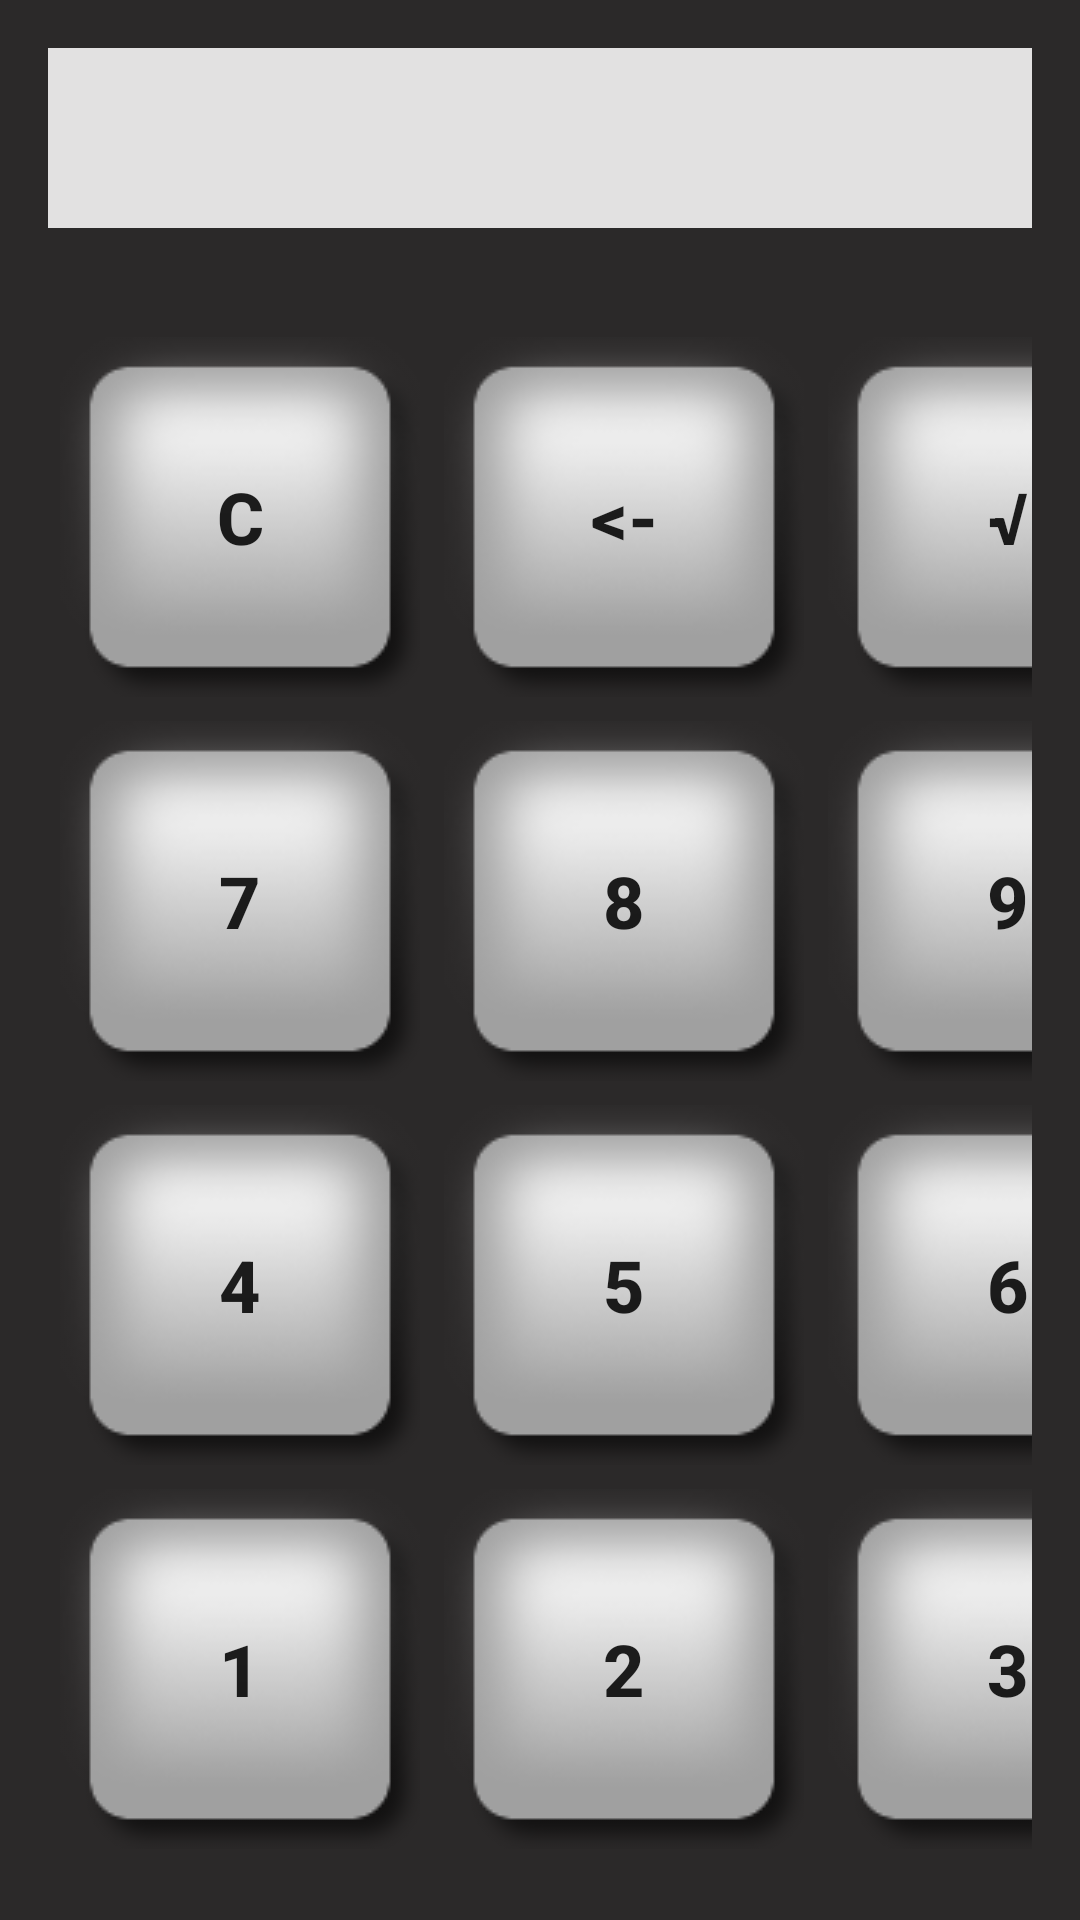

Write the Android layout XML for this screen, with the resource values it uses.
<!-- AndroidManifest.xml: application theme AppTheme -->
<!-- res/layout/activity_main.xml -->
<?xml version="1.0" encoding="utf-8"?>
<RelativeLayout xmlns:android="http://schemas.android.com/apk/res/android"
    xmlns:tools="http://schemas.android.com/tools"
    android:layout_width="fill_parent"
    android:layout_height="fill_parent"
    android:paddingBottom="@dimen/activity_vertical_margin"
    android:paddingLeft="@dimen/activity_horizontal_margin"
    android:paddingRight="@dimen/activity_horizontal_margin"
    android:paddingTop="@dimen/activity_vertical_margin"
    tools:context="com.example.piotrek.kalkulator.MainActivity"
    android:background="#2b2929">

    <LinearLayout
        android:orientation="vertical"
        android:layout_width="fill_parent"
        android:layout_height="fill_parent"
        android:layout_centerVertical="true"
        android:layout_centerHorizontal="true"
        android:layout_alignParentRight="false"
        android:layout_alignParentTop="false"
        android:gravity="center_horizontal">

        <TextView
            android:layout_width="fill_parent"
            android:layout_height="60dp"
            android:id="@+id/eWynik"
            android:textSize="28sp"
            android:textStyle="bold"
            android:text="@string/eWynik"
            android:gravity="center|right"
            android:background="#e2e1e1"
            android:textColor="#000000"
            android:padding="5dp"
            android:maxLength="15" />
        <TextView
            android:layout_width="fill_parent"
            android:layout_height="wrap_content"
            android:id="@+id/eError"
            android:layout_gravity="center_horizontal"
            android:textSize="24sp"
            android:textStyle="bold"
            android:textColor="#ffffff"
            android:gravity="center|right" />
        <GridLayout
            android:layout_width="wrap_content"
            android:layout_height="wrap_content"
            android:columnCount="4"
            android:rowCount="5"
            android:rowOrderPreserved="false"
            android:useDefaultMargins="true"
            android:orientation="horizontal">


            <Button
                android:layout_width="@dimen/button_width"
                android:layout_height="@dimen/button_height"
                android:text="@string/bsC"
                android:id="@+id/bC"
                android:textStyle="bold"
                android:background="@drawable/calcbutton"
                android:textSize="24sp"/>

            <Button
                android:layout_width="@dimen/button_width"
                android:layout_height="@dimen/button_height"
                android:text="@string/bsBack"
                android:id="@+id/bBack"
                android:textStyle="bold"
                android:background="@drawable/calcbutton"
                android:textSize="24sp" />

            <Button
                android:layout_width="@dimen/button_width"
                android:layout_height="@dimen/button_height"
                android:text="@string/bsSqrt"
                android:id="@+id/bSqrt"
                android:textStyle="bold"
                android:background="@drawable/calcbutton"
                android:textSize="24sp"/>

            <Button
                android:layout_width="@dimen/button_width"
                android:layout_height="@dimen/button_height"
                android:text="@string/bsDodaj"
                android:id="@+id/bDodaj"
                android:textStyle="bold"
                android:background="@drawable/calcbutton"
                android:textSize="24sp" />



            <Button
                android:layout_width="@dimen/button_width"
                android:layout_height="@dimen/button_height"
                android:text="@string/bs7"
                android:id="@+id/b7"
                android:textStyle="bold"
                android:background="@drawable/calcbutton"
                android:textSize="24sp"/>

            <Button
                android:layout_width="@dimen/button_width"
                android:layout_height="@dimen/button_height"
                android:text="@string/bs8"
                android:id="@+id/b8"
                android:textStyle="bold"
                android:background="@drawable/calcbutton"
                android:textSize="24sp"/>

            <Button
                android:layout_width="@dimen/button_width"
                android:layout_height="@dimen/button_height"
                android:text="@string/bs9"
                android:id="@+id/b9"
                android:textStyle="bold"
                android:background="@drawable/calcbutton"
                android:textSize="24sp"/>

            <Button
                android:layout_width="@dimen/button_width"
                android:layout_height="@dimen/button_height"
                android:text="@string/bsOdejmij"
                android:id="@+id/bOdejmij"
                android:textStyle="bold"
                android:background="@drawable/calcbutton"
                android:textSize="24sp"/>

            <Button
                android:layout_width="@dimen/button_width"
                android:layout_height="@dimen/button_height"
                android:text="@string/bs4"
                android:id="@+id/b4"
                android:textStyle="bold"
                android:background="@drawable/calcbutton"
                android:textSize="24sp"/>

            <Button
                android:layout_width="@dimen/button_width"
                android:layout_height="@dimen/button_height"
                android:text="@string/bs5"
                android:id="@+id/b5"
                android:textStyle="bold"
                android:background="@drawable/calcbutton"
                android:textSize="24sp"/>

            <Button
                android:layout_width="@dimen/button_width"
                android:layout_height="@dimen/button_height"
                android:text="@string/bs6"
                android:id="@+id/b6"
                android:textStyle="bold"
                android:background="@drawable/calcbutton"
                android:textSize="24sp"/>

            <Button
                android:layout_width="@dimen/button_width"
                android:layout_height="@dimen/button_height"
                android:text="@string/bsPomnoz"
                android:id="@+id/bPomnoz"
                android:textStyle="bold"
                android:background="@drawable/calcbutton"
                android:textSize="24sp"/>

            <Button
                android:layout_width="@dimen/button_width"
                android:layout_height="@dimen/button_height"
                android:id="@+id/b1"
                android:text="@string/bs1"
                android:textStyle="bold"
                android:background="@drawable/calcbutton"
                android:textSize="24sp"/>

            <Button
                android:layout_width="@dimen/button_width"
                android:layout_height="@dimen/button_height"
                android:text="@string/bs2"
                android:id="@+id/b2"
                android:textStyle="bold"
                android:background="@drawable/calcbutton"
                android:textSize="24sp"/>

            <Button
                android:layout_width="@dimen/button_width"
                android:layout_height="@dimen/button_height"
                android:text="@string/bs3"
                android:id="@+id/b3"
                android:textStyle="bold"
                android:background="@drawable/calcbutton"
                android:textSize="24sp"/>

            <Button
                android:layout_width="@dimen/button_width"
                android:layout_height="@dimen/button_height"
                android:text="@string/bsPodziel"
                android:id="@+id/bPodziel"
                android:textStyle="bold"
                android:background="@drawable/calcbutton"
                android:textSize="24sp"/>

            <Button
                android:layout_width="@dimen/button_width"
                android:layout_height="@dimen/button_height"
                android:text="@string/bsPrzecinek"
                android:id="@+id/bPrzecinek"
                android:textStyle="bold"
                android:background="@drawable/calcbutton"
                android:textSize="24sp"/>

            <Button
                android:layout_width="@dimen/button_width"
                android:layout_height="@dimen/button_height"
                android:text="@string/bs0"
                android:id="@+id/b0"
                android:textStyle="bold"
                android:background="@drawable/calcbutton"
                android:textSize="24sp"/>

            <Button
                android:layout_width="@dimen/button_width"
                android:layout_height="@dimen/button_height"
                android:text="@string/bsPlusMinus"
                android:id="@+id/bPlusMinus"
                android:textStyle="bold"
                android:background="@drawable/calcbutton"
                android:textSize="24sp"/>

            <Button
                android:layout_width="@dimen/button_width"
                android:layout_height="@dimen/button_height"
                android:text="@string/bsRownaSie"
                android:id="@+id/bRownaSie"
                android:textStyle="bold"
                android:background="@drawable/calcbutton"
                android:textSize="24sp"/>

        </GridLayout>
    </LinearLayout>

</RelativeLayout>
<!-- resources referenced by this layout -->
<resources>
  <dimen name="activity_horizontal_margin">16dp</dimen>
  <dimen name="activity_vertical_margin">16dp</dimen>
  <!-- drawable calcbutton: png bitmap (drawable, 5773 bytes) -->
  <string name="bs0">0</string>
  <string name="bs1">1</string>
  <string name="bs2">2</string>
  <string name="bs3">3</string>
  <string name="bs4">4</string>
  <string name="bs5">5</string>
  <string name="bs6">6</string>
  <string name="bs7">7</string>
  <string name="bs8">8</string>
  <string name="bs9">9</string>
  <string name="bsBack">\u003C-</string>
  <string name="bsC">C</string>
  <string name="bsDodaj">+</string>
  <string name="bsOdejmij">-</string>
  <string name="bsPlusMinus">+/-</string>
  <string name="bsPodziel">\u00F7</string>
  <string name="bsPomnoz">\u00D7</string>
  <string name="bsPrzecinek">.</string>
  <string name="bsRownaSie">=</string>
  <string name="bsSqrt">\u221A</string>
  <string name="eWynik" />
  <style name="AppTheme" parent="Theme.AppCompat.Light.DarkActionBar">
                  
                  <item name="colorPrimary">@color/colorPrimary</item>
                  <item name="colorPrimaryDark">@color/colorPrimaryDark</item>
                  <item name="colorAccent">@color/colorAccent</item>
                  <item name="android:windowBackground">@color/colorBackground</item>
                  <item name="android:statusBarColor">@color/colorPrimaryDark</item>
          </style>
  <color name="colorPrimary">#000000</color>
  <color name="colorPrimaryDark">#020b3e</color>
  <color name="colorAccent">#FF4081</color>
  <color name="colorBackground">#000000</color>
</resources>
